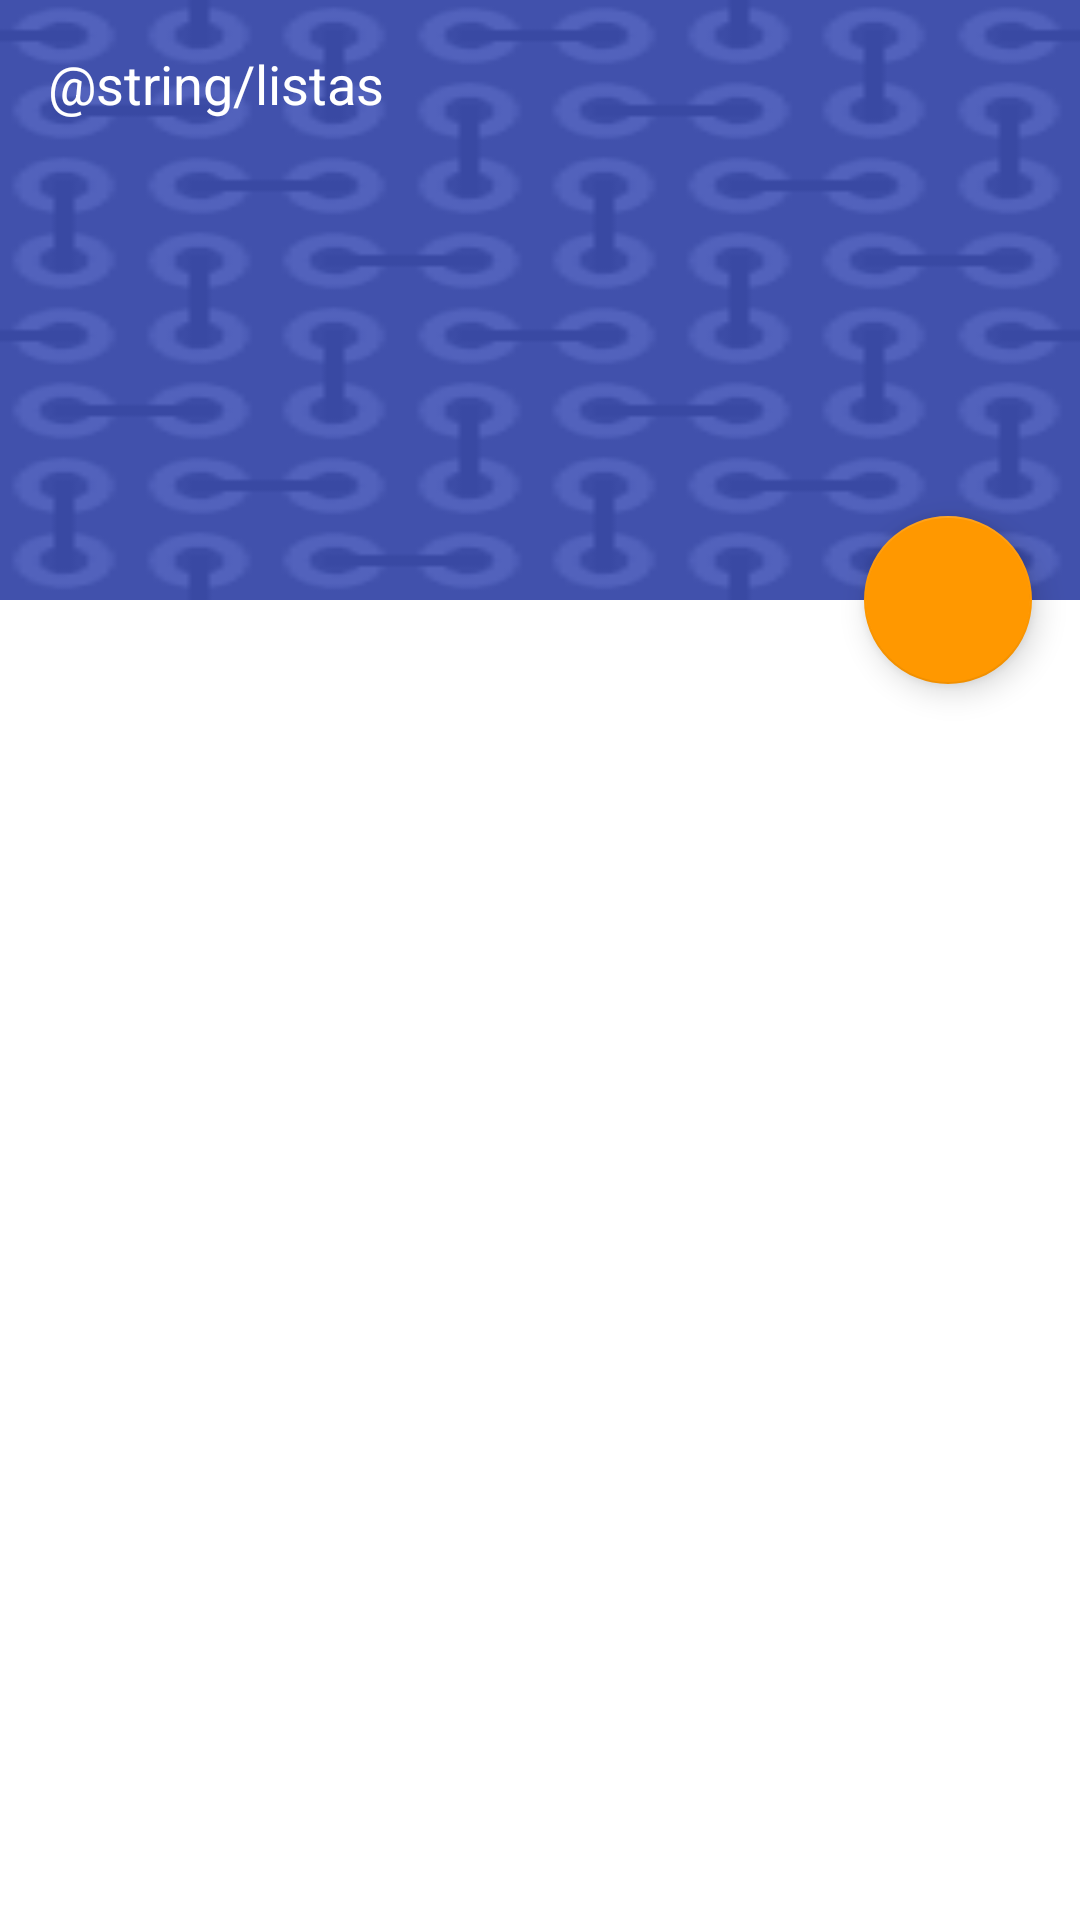

Android layout source for this screen:
<!-- AndroidManifest.xml: application theme AppTheme -->
<!-- res/layout/content_listas.xml -->
<?xml version="1.0" encoding="utf-8"?>
<android.support.design.widget.CoordinatorLayout xmlns:android="http://schemas.android.com/apk/res/android"
    xmlns:app="http://schemas.android.com/apk/res-auto"
    xmlns:tools="http://schemas.android.com/tools"
    android:layout_width="match_parent"
    android:layout_height="match_parent"
    android:fitsSystemWindows="true">

    <android.support.design.widget.AppBarLayout
        android:id="@+id/app_bar"
        android:layout_width="match_parent"
        android:layout_height="200dp"
        android:fitsSystemWindows="true">

        <android.support.design.widget.CollapsingToolbarLayout
            android:id="@+id/toolbar_layout"
            android:layout_width="match_parent"
            android:layout_height="match_parent"
            android:fitsSystemWindows="true"
            app:contentScrim="?attr/colorPrimary"
            app:layout_scrollFlags="scroll|exitUntilCollapsed"
            app:toolbarId="@+id/toolbar">

            <ImageView
                android:layout_width="match_parent"
                android:layout_height="match_parent"
                android:scaleType="fitXY"
                android:src="@drawable/pattern" />

            <android.support.v7.widget.Toolbar
                android:id="@+id/detail_toolbar"
                android:layout_width="match_parent"
                android:layout_height="?attr/actionBarSize"
                app:layout_collapseMode="pin"
                app:popupTheme="@style/ThemeOverlay.AppCompat.Light">

                <TextView
                    android:layout_width="wrap_content"
                    android:layout_height="wrap_content"
                    android:text="@string/listas"
                    android:textColor="#fff"
                    android:textSize="18sp" />

            </android.support.v7.widget.Toolbar>

        </android.support.design.widget.CollapsingToolbarLayout>

    </android.support.design.widget.AppBarLayout>

    <android.support.v4.widget.NestedScrollView
        android:id="@+id/nsv"
        android:layout_width="match_parent"
        android:layout_height="match_parent"
        android:fillViewport="true"
        app:layout_behavior="@string/appbar_scrolling_view_behavior">

        <android.support.v7.widget.RecyclerView
            xmlns:android="http://schemas.android.com/apk/res/android"
            android:id="@+id/reciclador"
            android:layout_width="match_parent"
            android:layout_height="match_parent"
            android:background="#ffffff"
            android:scrollbars="vertical" />

    </android.support.v4.widget.NestedScrollView>

    <android.support.design.widget.FloatingActionButton
        android:id="@+id/fab"
        android:layout_width="wrap_content"
        android:layout_height="wrap_content"
        android:layout_margin="16dp"
        android:clickable="true"
        android:src="@drawable/fab_plus"
        app:elevation="6dp"
        app:layout_anchor="@+id/nsv"
        app:layout_anchorGravity="top|end"
        app:rippleColor="#616161" />
</android.support.design.widget.CoordinatorLayout>
<!-- resources referenced by this layout -->
<resources>
  <!-- drawable pattern: png bitmap (drawable, 793 bytes) -->
  <string name="listas">Listas</string>
  <style name="AppTheme" parent="Theme.AppCompat.Light.NoActionBar"> 
          <item name="colorPrimary">@color/colorPrimary</item>
          <item name="colorPrimaryDark">@color/colorPrimaryDark</item>
          <item name="colorAccent">@color/colorAccent</item>
          <item name="android:windowContentTransitions">true</item>
          <item name="android:windowEnterTransition">@transition/transition_explode</item>
          <item name="android:windowExitTransition">@transition/transition_explode</item>
          <item name="android:windowAllowEnterTransitionOverlap">false</item>
          <item name="android:windowReenterTransition">@transition/transition_fade</item>
          <item name="android:windowReturnTransition">@transition/transition_fade</item>
          
  
          
          <item name="android:windowSharedElementEnterTransition">@transition/transition_curva</item>
          <item name="android:windowSharedElementExitTransition">@transition/transition_curva</item>
  
      </style>
  <color name="colorPrimary">#42a5f5</color>
  <color name="colorPrimaryDark">#0077c2</color>
  <color name="colorAccent">#FF9800</color>
</resources>
